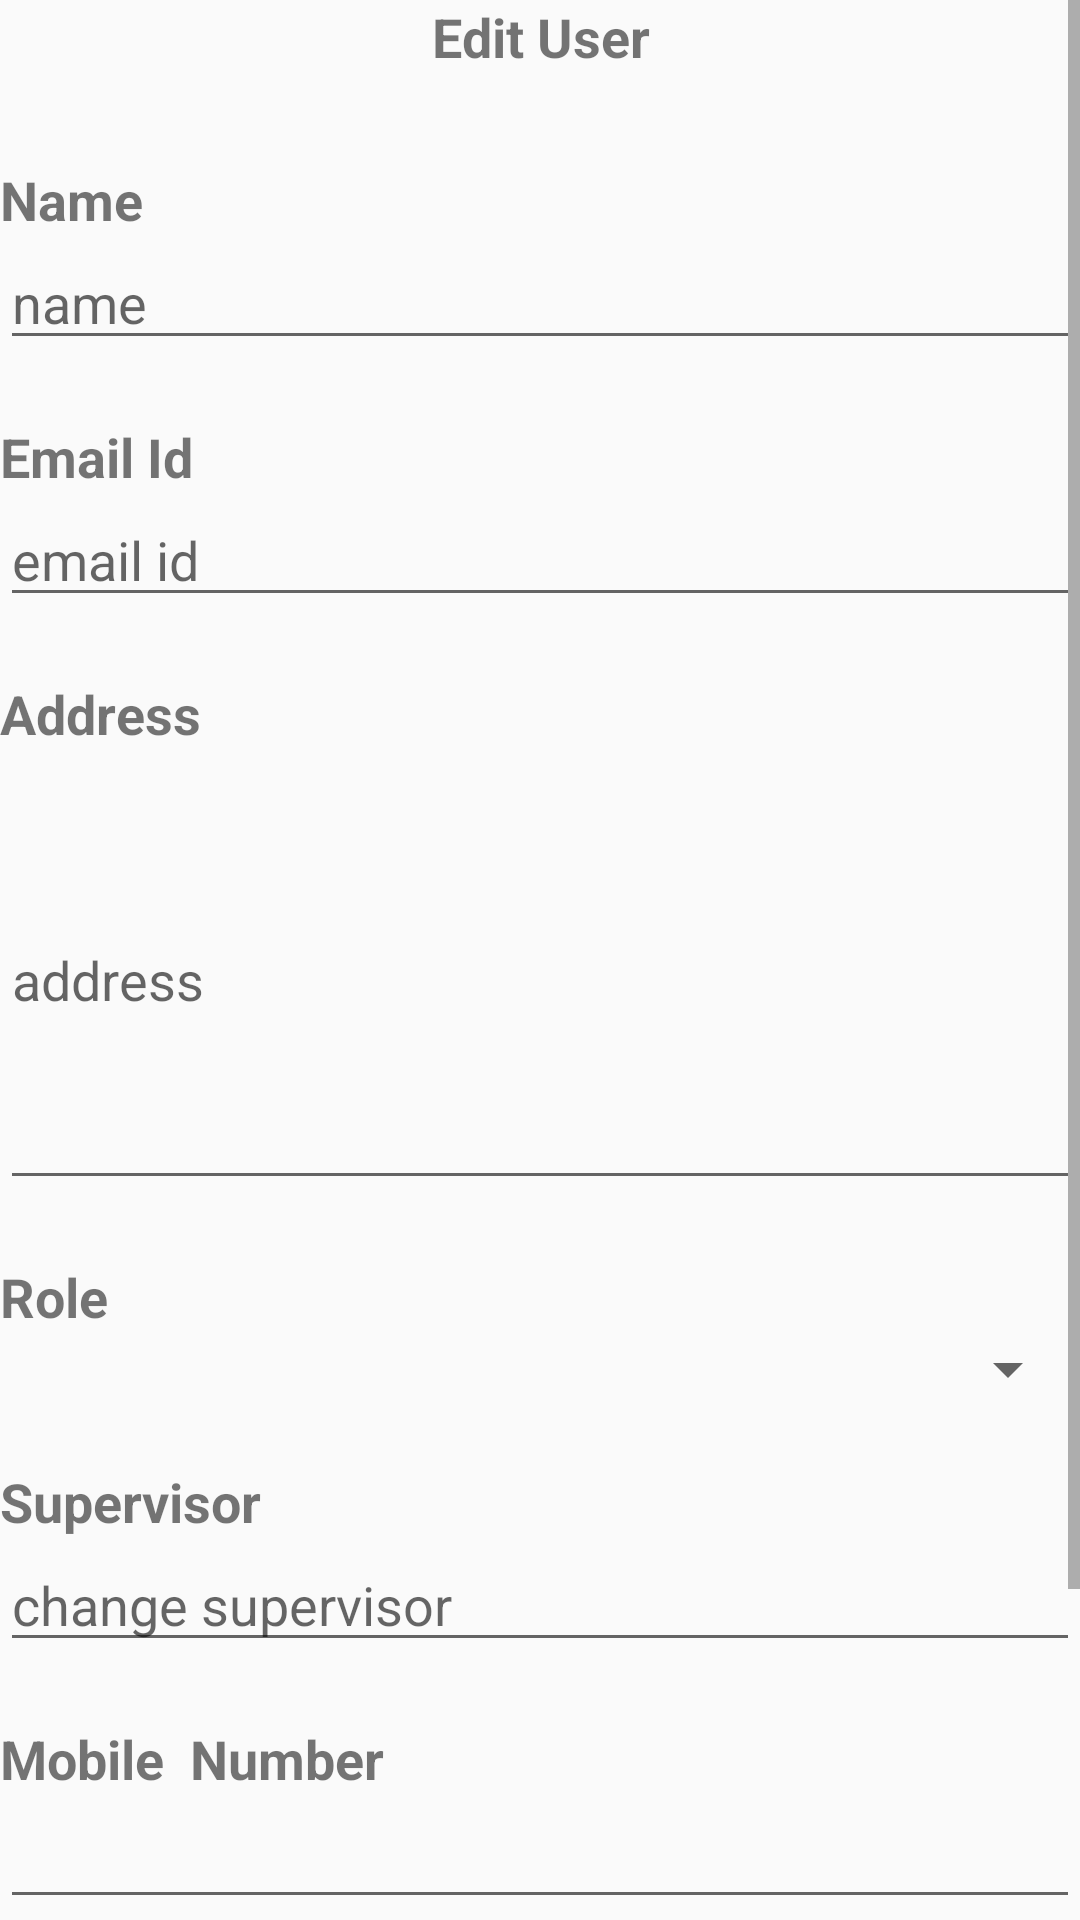

Reconstruct the res/layout file that produces this screen, plus the resources it refers to.
<!-- AndroidManifest.xml: application theme AppTheme -->
<!-- res/layout/activity_edit_user.xml -->
<?xml version="1.0" encoding="utf-8"?>
<RelativeLayout xmlns:android="http://schemas.android.com/apk/res/android"
    xmlns:app="http://schemas.android.com/apk/res-auto"
    xmlns:tools="http://schemas.android.com/tools"
    android:layout_width="match_parent"
    android:layout_height="match_parent"
    tools:context=".TabActivity.EditUser">


    <ScrollView
        android:layout_width="match_parent"
        android:layout_height="match_parent">

        <LinearLayout
            android:layout_width="match_parent"
            android:layout_height="match_parent"
            android:orientation="vertical">

            <TextView
                android:id="@+id/textView34"
                android:layout_width="match_parent"
                android:layout_height="wrap_content"
                android:paddingBottom="30dp"
                android:text="Edit User"
                android:textAlignment="center"
                android:textSize="18sp"
                android:textStyle="bold" />

            <TextView
                android:id="@+id/textView31"
                android:layout_width="match_parent"
                android:layout_height="wrap_content"
                android:text="Name"
                android:textAlignment="textStart"
                android:textSize="18sp"
                android:textStyle="bold" />

            <EditText
                android:id="@+id/name"
                android:layout_width="match_parent"
                android:layout_height="wrap_content"
                android:ems="10"
                android:hint="name"
                android:inputType="textPersonName" />

            <TextView
                android:id="@+id/textView35"
                android:layout_width="match_parent"
                android:layout_height="wrap_content"
                android:paddingTop="20dp"
                android:text="Email Id"
                android:textSize="18sp"
                android:textStyle="bold" />

            <EditText
                android:id="@+id/email"
                android:layout_width="match_parent"
                android:layout_height="wrap_content"
                android:ems="10"
                android:hint="email id"
                android:inputType="textPersonName" />

            <TextView
                android:id="@+id/textView36"
                android:layout_width="match_parent"
                android:layout_height="wrap_content"
                android:paddingTop="20dp"
                android:text="Address"
                android:textSize="18sp"
                android:textStyle="bold" />

            <EditText
                android:id="@+id/address"
                android:layout_width="match_parent"
                android:layout_height="150dp"
                android:ems="10"
                android:hint="address"
                android:singleLine="false"

                />

            <TextView
                android:id="@+id/textView37"
                android:layout_width="match_parent"
                android:layout_height="wrap_content"
                android:paddingTop="20dp"
                android:text="Role"
                android:textSize="18sp"
                android:textStyle="bold" />



            <Spinner
                android:id="@+id/spinner"
                android:layout_width="match_parent"
                android:layout_height="wrap_content"
                android:ems="10"
                android:hint="site name"
                android:inputType="textPersonName" />

            <TextView
                android:id="@+id/textView38"
                android:layout_width="match_parent"
                android:layout_height="wrap_content"
                android:paddingTop="20dp"
                android:text="Supervisor"
                android:textSize="18sp"
                android:textStyle="bold" />

            <EditText
                android:id="@+id/supervisor"
                android:layout_width="match_parent"
                android:layout_height="wrap_content"
                android:ems="10"
                android:hint="change supervisor"
                android:inputType="textPersonName" />

            <TextView
                android:id="@+id/textView39"
                android:layout_width="match_parent"
                android:layout_height="wrap_content"
                android:paddingTop="20dp"
                android:text="Mobile  Number"
                android:textSize="18sp"
                android:textStyle="bold" />

            <EditText
                android:id="@+id/mobile"
                android:layout_width="match_parent"
                android:layout_height="wrap_content"
                android:ems="10"
                android:inputType="textPersonName"
                tools:text="+91" />

            <TextView
                android:id="@+id/textView40"
                android:layout_width="match_parent"
                android:layout_height="wrap_content"
                android:paddingTop="20dp"
                android:text="New Password(If required)"
                android:textSize="18sp"
                android:textStyle="bold" />

            <EditText
                android:id="@+id/password"
                android:layout_width="match_parent"
                android:layout_height="wrap_content"
                android:ems="10"
                android:hint="password"
                android:inputType="textPersonName" />

            <Button
                android:id="@+id/createbutton"
                android:layout_width="match_parent"
                android:layout_height="wrap_content"
                android:text="Save" />


        </LinearLayout>

    </ScrollView>


</RelativeLayout>
<!-- resources referenced by this layout -->
<resources>
  <style name="AppTheme" parent="Theme.AppCompat.Light.DarkActionBar">
          
          <item name="colorPrimary">@color/colorPrimary</item>
          <item name="colorPrimaryDark">@color/colorPrimaryDark</item>
          <item name="colorAccent">@color/colorAccent</item>
      </style>
  <color name="colorPrimary">#008577</color>
  <color name="colorPrimaryDark">#00574B</color>
  <color name="colorAccent">#D81B57</color>
</resources>
